The GitHub repository Codster7SH/Brain-tumore-Prediction-model contains a labelled image folder "tumorous_and_nontumorous" with 2 categories: non-tumorous, tumorous. Examples follow, each with its label.

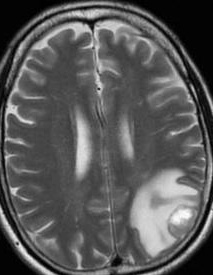
Label: tumorous

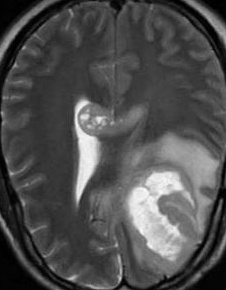
Label: tumorous

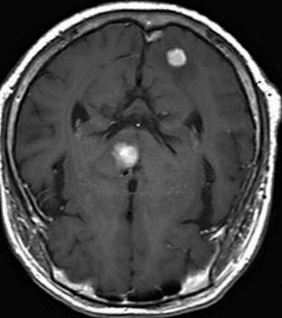
Label: non-tumorous

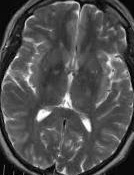
Label: non-tumorous

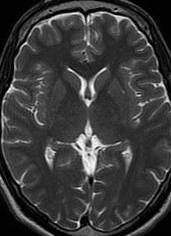
Label: non-tumorous

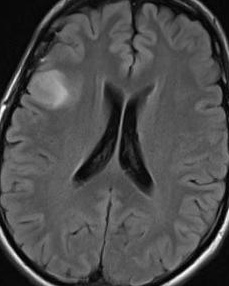
Label: tumorous
